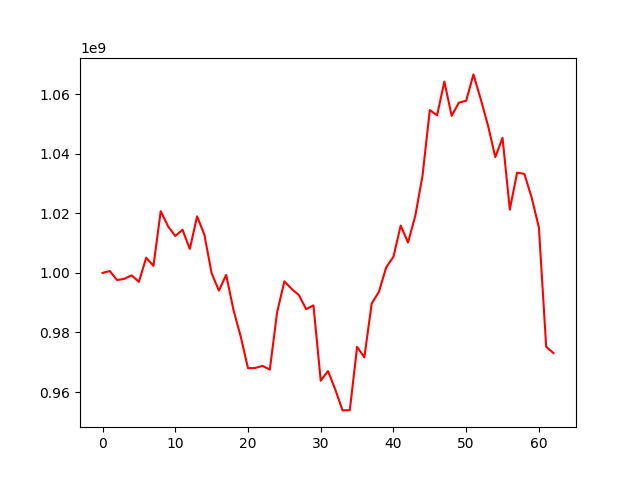

The data file committed next to this chart (first rows):
, 0
0, 1000000000
1, 1000622288
2, 997601007
3, 998022784
4, 999169994
5, 996996089
6, 1005104716
7, 1002350616
8, 1020725280
9, 1015678365
10, 1012394974
11, 1014480342
12, 1008041423
13, 1019005480
14, 1012844509
15, 999869195
16, 994042950
17, 999336067
18, 987600533
19, 978595392
20, 968003149
21, 968089925
22, 968769295
23, 967537756
24, 986737159
25, 997178990
26, 994621079
27, 992559847
28, 987810356
29, 989096182
30, 963799668
31, 967041106
32, 960834361
33, 953828934
34, 953913889
35, 975159961
36, 971642369
37, 989673758
38, 993645239
39, 1001845351
40, 1005446113
41, 1015907015
42, 1010204948
43, 1019122088
44, 1032704923
45, 1054673874
46, 1052903775
47, 1064244382
48, 1052750298
49, 1057189224
50, 1057793254
51, 1066657773
52, 1058346908
53, 1049497294
54, 1038895925
55, 1045359453
56, 1021273672
57, 1033662966
58, 1033251048
59, 1025338559
... 3 more rows
